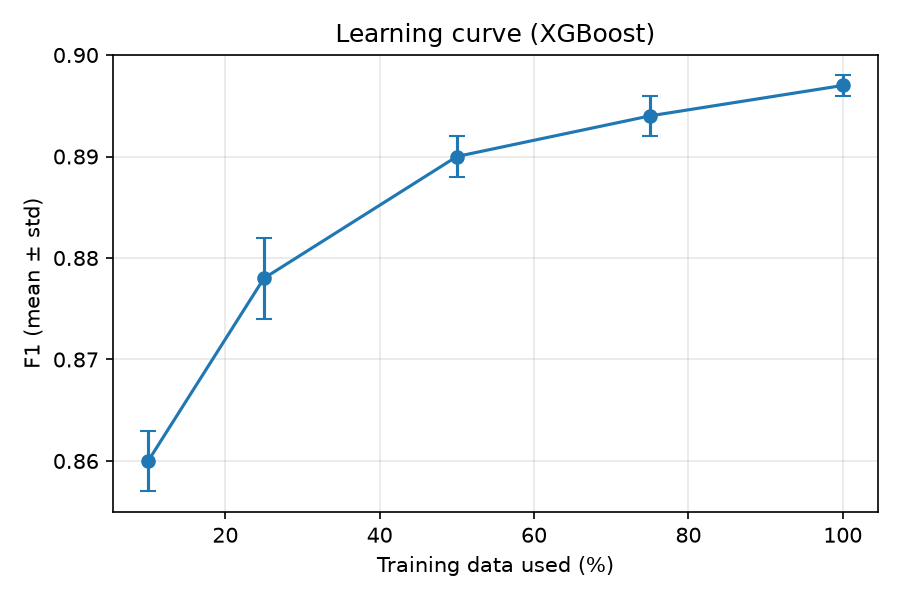

The table this chart was drawn from, first rows:
fraction, mean, std
0.1, 0.86, 0.003
0.25, 0.878, 0.004
0.5, 0.89, 0.002
0.75, 0.894, 0.002
1.0, 0.897, 0.001
